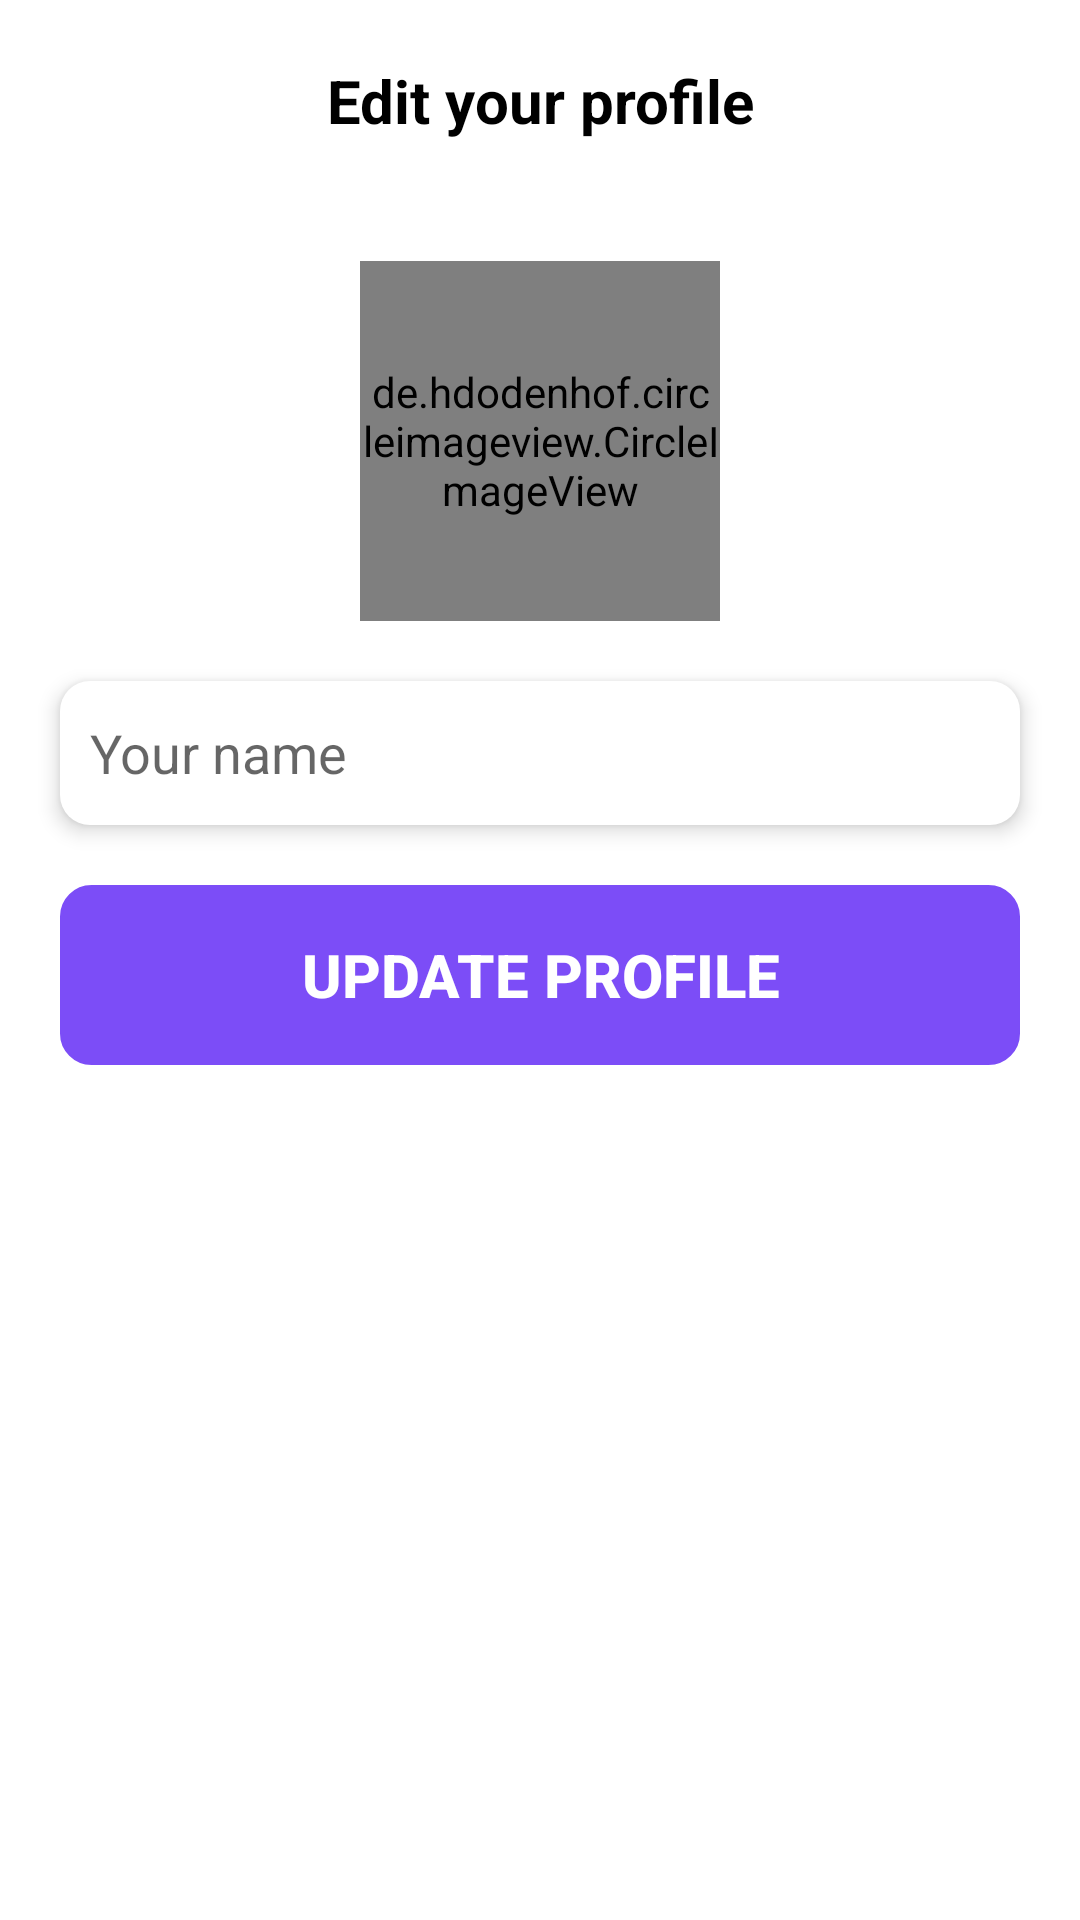

Here is an Android app screen rendered from its layout file. Give the layout XML and the strings, colors and styles it references.
<!-- AndroidManifest.xml: application theme Theme.Wheelchat -->
<!-- res/layout/activity_profile.xml -->
<?xml version="1.0" encoding="utf-8"?>
<layout xmlns:android="http://schemas.android.com/apk/res/android"
    xmlns:app="http://schemas.android.com/apk/res-auto"
    xmlns:tools="http://schemas.android.com/tools">

    <data>

    </data>

    <LinearLayout
        android:layout_width="match_parent"
        android:layout_height="match_parent"
        android:orientation="vertical">

        <androidx.appcompat.widget.AppCompatImageButton
            android:id="@+id/profileCloseBtn"
            android:visibility="gone"
            android:layout_width="wrap_content"
            android:layout_height="wrap_content"
            android:src="@drawable/ic_baseline_close_24"
            android:backgroundTint="@color/white"
            />

        <TextView
            android:id="@+id/editProfileTv"
            android:layout_width="match_parent"
            android:layout_height="wrap_content"
            android:layout_marginTop="20dp"
            android:textSize="20sp"
            android:textColor="@color/black"
            android:textStyle="bold"
            android:gravity="center"
            android:text="Edit your profile" />

        <de.hdodenhof.circleimageview.CircleImageView
            xmlns:app="http://schemas.android.com/apk/res-auto"
            android:id="@+id/profileImageBtn"
            android:layout_marginTop="40dp"
            android:layout_width="120dp"
            android:layout_height="120dp"
            android:layout_gravity="center"
            android:background="@drawable/backgroud_circle_image"
            android:src="@drawable/ic_baseline_camera_alt_24"
            app:civ_border_width="2dp"
            app:civ_border_color="#FF000000"/>


        <androidx.appcompat.widget.AppCompatEditText
            android:id="@+id/usernameEditText"
            android:layout_width="match_parent"
            android:layout_height="wrap_content"
            android:layout_marginHorizontal="20dp"
            android:layout_marginTop="20dp"
            android:minHeight="48dp"
            android:hint="Your name"
            android:lines="1"
            android:maxLines="1"
            android:padding="10dp"
            android:elevation="4dp"
            android:background="@drawable/border_edit_text"
            tools:ignore="SpeakableTextPresentCheck" />

        <androidx.appcompat.widget.AppCompatButton
            android:id="@+id/updateBtn"
            android:layout_width="match_parent"
            android:layout_height="60dp"
            android:layout_marginTop="20dp"
            android:layout_marginHorizontal="20dp"
            android:elevation="10dp"
            android:text="update profile"
            android:textColor="@color/white"
            android:textStyle="bold"
            android:textSize="20sp"
            android:backgroundTint="@color/purple_500"
            android:background="@drawable/round_btn"
            />



    </LinearLayout>

</layout>
<!-- resources referenced by this layout -->
<resources>
  <color name="black">#FF000000</color>
  <color name="purple_500">#7C4DF7</color>
  <color name="white">#FFFFFFFF</color>
  <!-- drawable backgroud_circle_image (drawable) -->
  <?xml version="1.0" encoding="utf-8"?>
  <shape xmlns:android="http://schemas.android.com/apk/res/android"
      android:shape="oval">
      <solid android:color="@color/purple_500" />
      <stroke
          android:width="1.5dp"
          android:color="@color/black" />
      <size
          android:width="120dp"
          android:height="120dp" />
  </shape>
  <!-- drawable border_edit_text (drawable) -->
  <?xml version="1.0" encoding="utf-8"?>
  <shape xmlns:android="http://schemas.android.com/apk/res/android">
      <solid android:color="@color/white"></solid>
      <corners android:radius="10dp" />
  
  
  </shape>
  <!-- drawable ic_baseline_camera_alt_24 (drawable) -->
  <vector xmlns:android="http://schemas.android.com/apk/res/android"
      android:width="24dp"
      android:height="24dp"
      android:viewportWidth="24"
      android:viewportHeight="24"
      android:tint="@color/black"
      >
    <path
        android:fillColor="@android:color/white"
        android:pathData="M12,12m-3.2,0a3.2,3.2 0,1 1,6.4 0a3.2,3.2 0,1 1,-6.4 0"/>
    <path
        android:fillColor="@android:color/white"
        android:pathData="M9,2L7.17,4L4,4c-1.1,0 -2,0.9 -2,2v12c0,1.1 0.9,2 2,2h16c1.1,0 2,-0.9 2,-2L22,6c0,-1.1 -0.9,-2 -2,-2h-3.17L15,2L9,2zM12,17c-2.76,0 -5,-2.24 -5,-5s2.24,-5 5,-5 5,2.24 5,5 -2.24,5 -5,5z"/>
  </vector>
  <!-- drawable round_btn (drawable) -->
  <?xml version="1.0" encoding="utf-8"?>
  <shape xmlns:android="http://schemas.android.com/apk/res/android" android:shape="rectangle">
      <stroke android:width="1dp" android:color="#FF404040" />
      <corners android:radius="10dp" />
  </shape>
  <style name="Theme.Wheelchat" parent="Theme.MaterialComponents.DayNight.DarkActionBar">
          
          <item name="colorPrimary">@color/purple_500</item>
          <item name="colorPrimaryVariant">@color/purple_700</item>
          <item name="colorOnPrimary">@color/white</item>
          
          <item name="colorSecondary">@color/teal_200</item>
          <item name="colorSecondaryVariant">@color/teal_700</item>
          <item name="colorOnSecondary">@color/black</item>
          
          <item name="android:statusBarColor" tools:targetApi="l">?attr/colorPrimaryVariant</item>
          
      </style>
  <color name="purple_700">#FF3700B3</color>
  <color name="teal_200">#FF03DAC5</color>
  <color name="teal_700">#FF018786</color>
</resources>
